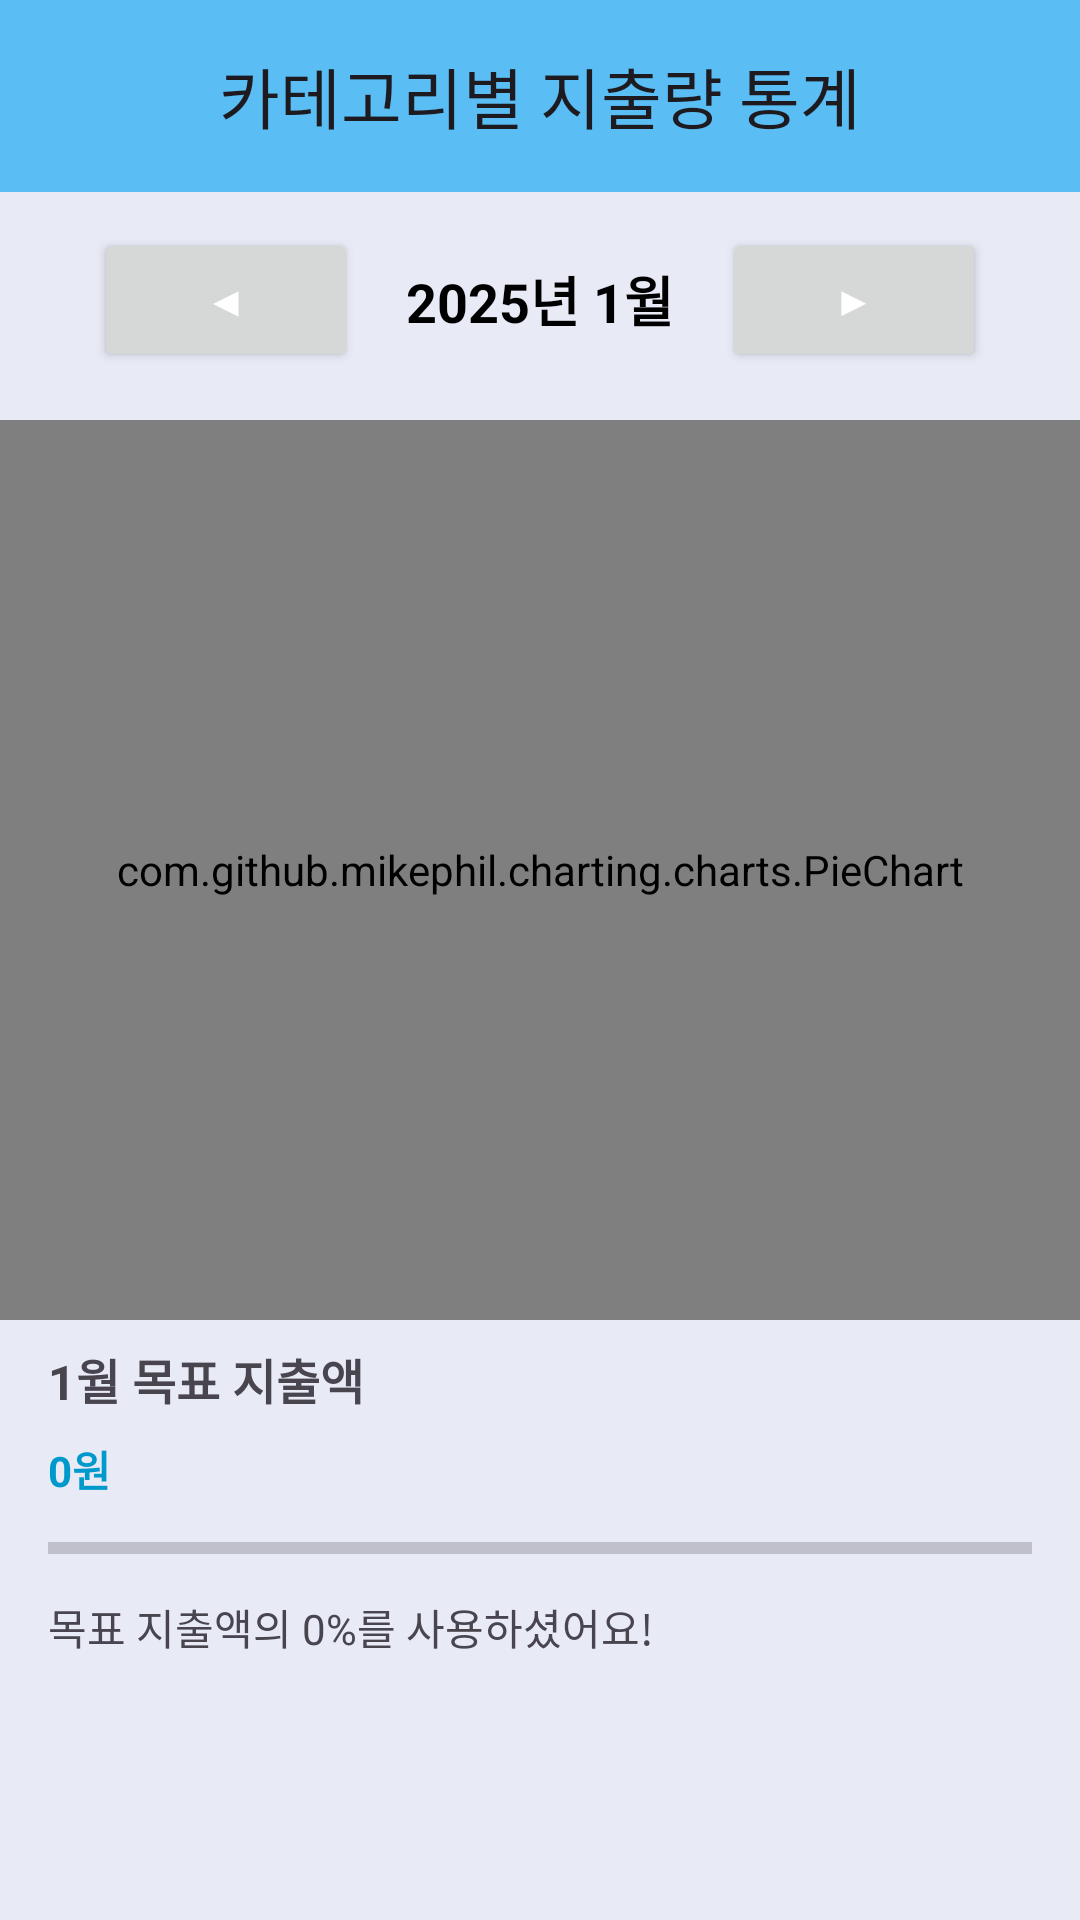

Here is an Android app screen rendered from its layout file. Give the layout XML and the strings, colors and styles it references.
<!-- AndroidManifest.xml: application theme Theme.Account -->
<!-- res/layout/fragment_chart.xml -->
<?xml version="1.0" encoding="utf-8"?>

<androidx.constraintlayout.widget.ConstraintLayout
    xmlns:android="http://schemas.android.com/apk/res/android"
    xmlns:app="http://schemas.android.com/apk/res-auto"
    xmlns:tools="http://schemas.android.com/tools"
    android:layout_width="match_parent"
    android:layout_height="match_parent"
    android:background="#E8EAF6"
    tools:context=".model.ChartFragment">

    
    <com.google.android.material.appbar.MaterialToolbar
        android:id="@+id/stats"
        android:layout_width="match_parent"
        android:layout_height="wrap_content"
        android:background="@color/primary"
        app:title="카테고리별 지출량 통계"
        app:titleCentered="true"
        app:layout_constraintTop_toTopOf="parent" />

    
    <LinearLayout
        android:id="@+id/monthSelectorLayout"
        android:layout_width="wrap_content"
        android:layout_height="wrap_content"
        android:orientation="horizontal"
        android:gravity="center"
        app:layout_constraintTop_toBottomOf="@id/stats"
        app:layout_constraintStart_toStartOf="parent"
        app:layout_constraintEnd_toEndOf="parent"
        android:layout_marginTop="12dp">

        <Button
            android:id="@+id/btn_prev_month"
            android:layout_width="wrap_content"
            android:layout_height="wrap_content"
            android:text="◀"
            android:textColor="@android:color/white"/>

        <TextView
            android:id="@+id/tv_current_month"
            android:layout_width="wrap_content"
            android:layout_height="wrap_content"
            android:text="2025년 1월"
            android:textSize="18sp"
            android:textStyle="bold"
            android:layout_marginHorizontal="16dp"
            android:textColor="#000000"/>

        <Button
            android:id="@+id/btn_next_month"
            android:layout_width="wrap_content"
            android:layout_height="wrap_content"
            android:text="▶"
            android:textColor="@android:color/white"/>
    </LinearLayout>

    
    <com.github.mikephil.charting.charts.PieChart
        android:id="@+id/pieChart"
        android:layout_width="match_parent"
        android:layout_height="300dp"
        android:layout_centerHorizontal="true"
        android:layout_below="@+id/stats"
        app:layout_constraintTop_toBottomOf="@id/monthSelectorLayout"
        app:layout_constraintStart_toStartOf="parent"
        app:layout_constraintEnd_toEndOf="parent"
        android:layout_marginTop="16dp" />

    
    <TextView
        android:id="@+id/tv_target_month"
        android:layout_width="wrap_content"
        android:layout_height="wrap_content"
        android:text="1월 목표 지출액"
        android:textSize="16sp"
        android:textStyle="bold"
        app:layout_constraintTop_toBottomOf="@+id/pieChart"
        app:layout_constraintStart_toStartOf="parent"
        android:layout_marginTop="8dp"
        android:layout_marginStart="16dp"/>

    
    <TextView
        android:id="@+id/tv_target_expense"
        android:layout_width="wrap_content"
        android:layout_height="wrap_content"
        android:text="0원"
        android:textSize="14sp"
        android:textColor="@android:color/holo_blue_dark"
        android:textStyle="bold"
        app:layout_constraintTop_toBottomOf="@id/tv_target_month"
        app:layout_constraintStart_toStartOf="parent"
        android:layout_marginTop="8dp"
        android:layout_marginStart="16dp"/>

    
    <ProgressBar
        android:id="@+id/progressBar"
        android:layout_width="match_parent"
        android:layout_height="wrap_content"
        android:max="100"
        android:progress="0"
        style="?android:attr/progressBarStyleHorizontal"
        android:progressTint="@color/primary"
        app:layout_constraintTop_toBottomOf="@id/tv_target_expense"
        app:layout_constraintStart_toStartOf="parent"
        app:layout_constraintEnd_toEndOf="parent"
        android:layout_marginTop="8dp"
        android:layout_marginHorizontal="16dp"/>
    
    <TextView
        android:id="@+id/tv_expense_message"
        android:layout_width="wrap_content"
        android:layout_height="wrap_content"
        android:text="목표 지출액의 0%를 사용하셨어요!"
        android:textSize="14sp"
        android:gravity="start"
        app:layout_constraintTop_toBottomOf="@id/progressBar"
        app:layout_constraintStart_toStartOf="parent"
        android:layout_marginTop="8dp"
        android:layout_marginStart="16dp"/>
</androidx.constraintlayout.widget.ConstraintLayout>
<!-- resources referenced by this layout -->
<resources>
  <color name="primary">#5ABEF5</color>
  <style name="Theme.Account" parent="Base.Theme.Account" />
  <style name="Base.Theme.Account" parent="Theme.Material3.DayNight.NoActionBar">
          
          
      </style>
</resources>
